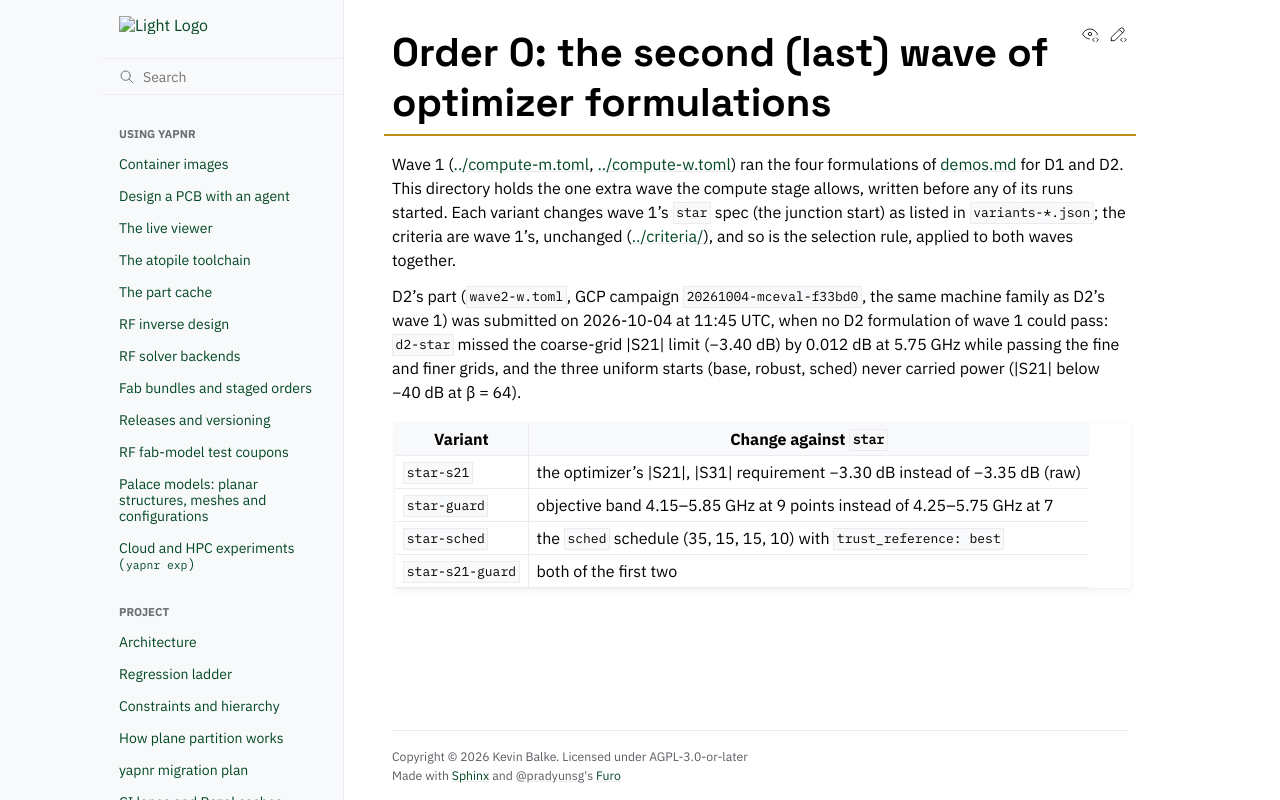

repository: Studio-Fug/yapnr · page: pr-preview/pr-102/docs/rf/order0/inputs/wave2/README.html · generator: sphinx

# Order 0: the second (last) wave of optimizer formulations

Wave 1 ([../compute-m.toml](../compute-m.toml), [../compute-w.toml](../compute-w.toml)) ran the
four formulations of [demos.md](../../demos.md) for D1 and D2. This directory holds the one
extra wave the compute stage allows, written before any of its runs started. Each variant
changes wave 1's `star` spec (the junction start) as listed in `variants-*.json`; the criteria
are wave 1's, unchanged ([../criteria/](../criteria/)), and so is the selection rule, applied to
both waves together.

D2's part (`wave2-w.toml`, GCP campaign `20261004-mceval-f33bd0`, the same machine family as
D2's wave 1) was submitted on 2026-10-04 at 11:45 UTC, when no D2 formulation of wave 1 could
pass: `d2-star` missed the coarse-grid \|S21\| limit (−3.40 dB) by 0.012 dB at 5.75 GHz while
passing the fine and finer grids, and the three uniform starts (base, robust, sched) never
carried power (\|S21\| below −40 dB at β = 64).

| Variant           | Change against `star`                                                             |
| ----------------- | --------------------------------------------------------------------------------- |
| `star-s21`        | the optimizer's \|S21\|, \|S31\| requirement −3.30 dB instead of −3.35 dB (raw)    |
| `star-guard`      | objective band 4.15–5.85 GHz at 9 points instead of 4.25–5.75 GHz at 7            |
| `star-sched`      | the `sched` schedule (35, 15, 15, 10) with `trust_reference: best`                |
| `star-s21-guard`  | both of the first two                                                             |
